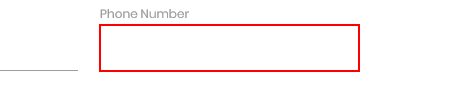
Task: Robotic Enterprise Framework
Workflow: Process

Step 1 [else]: type "[in_TransactionItem.Item("id").ToString]" into the text box

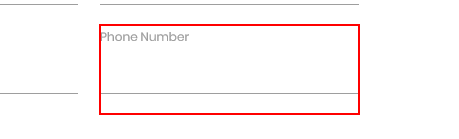
Step 2: Find Element 'Windows.UI.Core.CoreWin...' on the element 'Phone Number' in window 'Rpa Challenge'

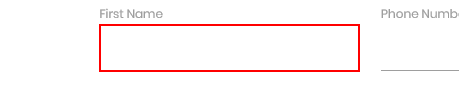
Step 3: type "[in_TransactionItem.Item("name").ToString]" into the text box

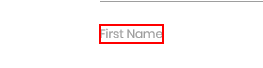
Step 4: Find Element 'LABEL' on the label 'First Name' in window 'Rpa Challenge'

Step 5: type "[in_TransactionItem.Item("department").ToString]" into the text box (no picture)

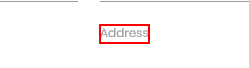
Step 6: Find Element 'LABEL' on the label 'Address' in window 'Rpa Challenge'

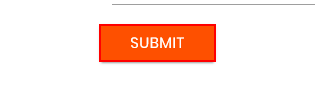
Step 7: click on the text box in window 'Rpa Challenge'
